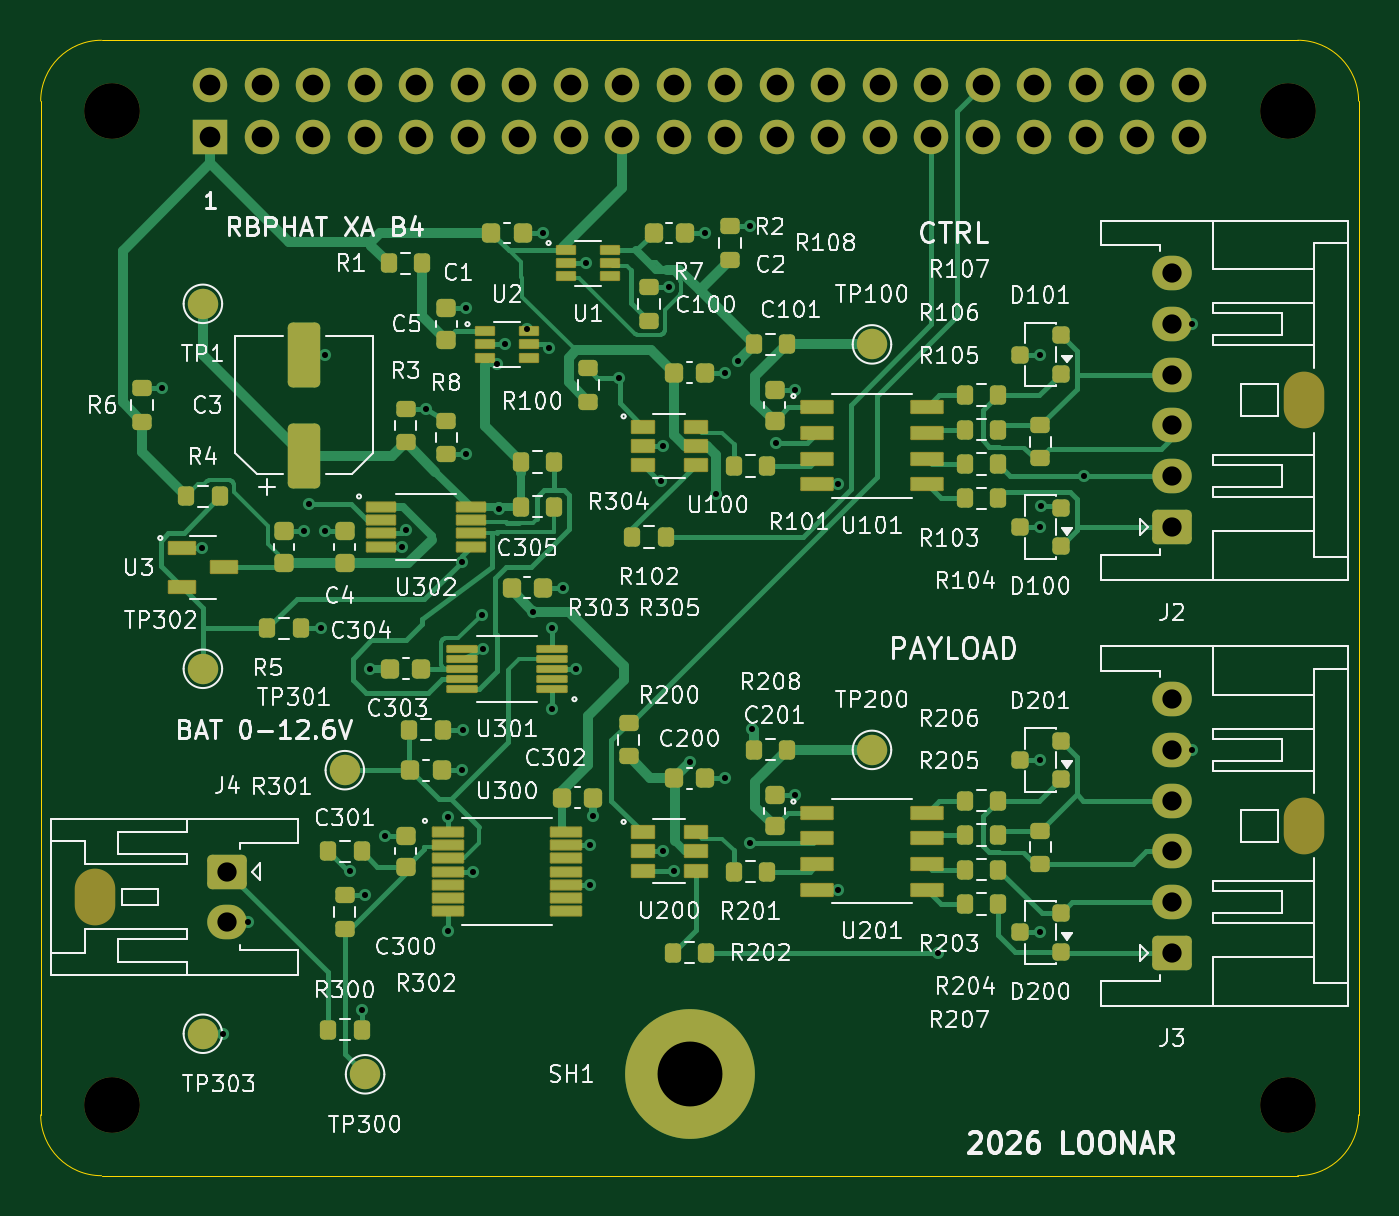
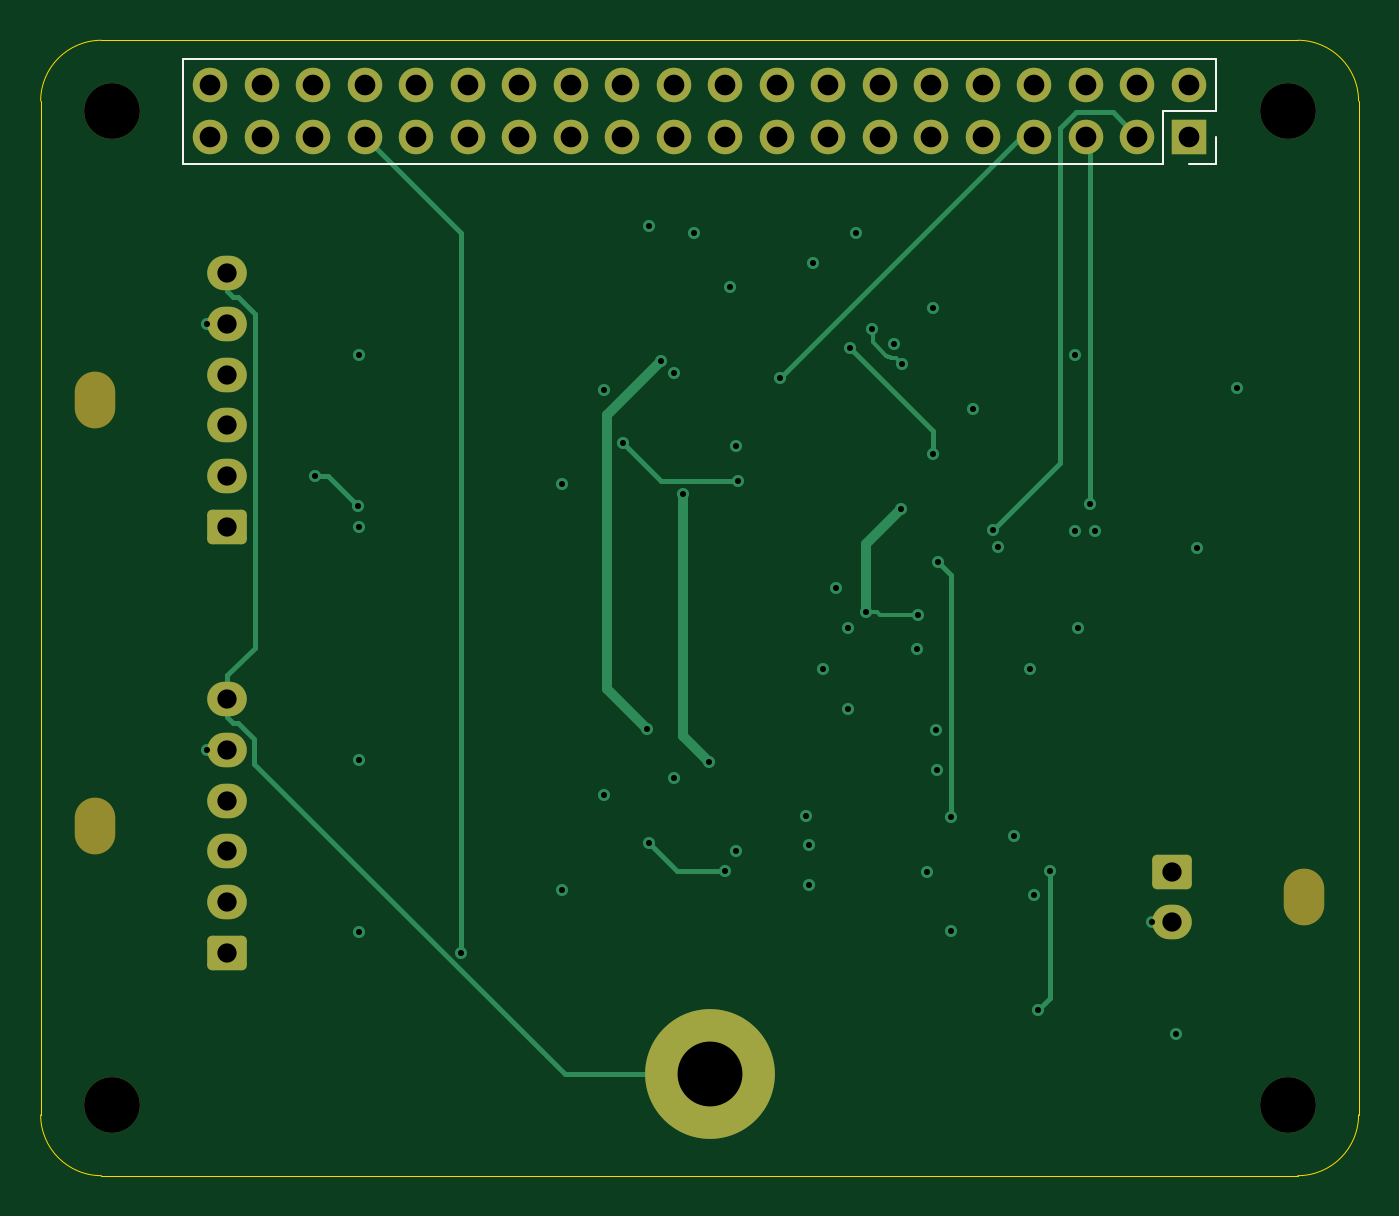
Circuit board: 13 layer files. Board 65.0 x 56.0 mm.
- bottom_copper: rbphat-B_Cu.gbr (11036 bytes)
- bottom_mask: rbphat-B_Mask.gbr (3193 bytes)
- paste: rbphat-B_Paste.gbr (451 bytes)
- bottom_silk: rbphat-B_Silkscreen.gbr (909 bytes)
- outline: rbphat-Edge_Cuts.gbr (999 bytes)
- top_copper: rbphat-F_Cu.gbr (48271 bytes)
- top_mask: rbphat-F_Mask.gbr (11145 bytes)
- paste: rbphat-F_Paste.gbr (8559 bytes)
- top_silk: rbphat-F_Silkscreen.gbr (202903 bytes)
- inner_copper: rbphat-In1_Cu.gbr (96105 bytes)
- inner_copper: rbphat-In2_Cu.gbr (96105 bytes)
- drill: rbphat-NPTH.drl (592 bytes)
- drill: rbphat-PTH.drl (2471 bytes)

=== bottom_copper: rbphat-B_Cu.gbr (11036 bytes, source omitted) ===
=== bottom_mask: rbphat-B_Mask.gbr (3193 bytes, source withheld) ===
=== paste: rbphat-B_Paste.gbr ===
%TF.GenerationSoftware,KiCad,Pcbnew,10.0.2*%
%TF.CreationDate,2026-09-14T13:28:35+09:00*%
%TF.ProjectId,rbphat,72627068-6174-42e6-9b69-6361645f7063,rev?*%
%TF.SameCoordinates,Original*%
%TF.FileFunction,Paste,Bot*%
%TF.FilePolarity,Positive*%
%FSLAX46Y46*%
G04 Gerber Fmt 4.6, Leading zero omitted, Abs format (unit mm)*
G04 Created by KiCad (PCBNEW 10.0.2) date 2026-09-14 13:28:35*
%MOMM*%
%LPD*%
G01*
G04 APERTURE LIST*
G04 APERTURE END LIST*
M02*

=== bottom_silk: rbphat-B_Silkscreen.gbr ===
%TF.GenerationSoftware,KiCad,Pcbnew,10.0.2*%
%TF.CreationDate,2026-09-14T13:28:35+09:00*%
%TF.ProjectId,rbphat,72627068-6174-42e6-9b69-6361645f7063,rev?*%
%TF.SameCoordinates,Original*%
%TF.FileFunction,Legend,Bot*%
%TF.FilePolarity,Positive*%
%FSLAX46Y46*%
G04 Gerber Fmt 4.6, Leading zero omitted, Abs format (unit mm)*
G04 Created by KiCad (PCBNEW 10.0.2) date 2026-09-14 13:28:35*
%MOMM*%
%LPD*%
G01*
G04 APERTURE LIST*
%ADD10C,0.120000*%
G04 APERTURE END LIST*
%TO.C,J1*%
D10*
X107040000Y-100900000D02*
X107040000Y-103500000D01*
X107040000Y-100900000D02*
X157960000Y-100900000D01*
X107040000Y-103500000D02*
X109640000Y-103500000D01*
X107040000Y-104770000D02*
X107040000Y-106100000D01*
X107040000Y-106100000D02*
X108370000Y-106100000D01*
X109640000Y-103500000D02*
X109640000Y-106100000D01*
X109640000Y-106100000D02*
X157960000Y-106100000D01*
X157960000Y-100900000D02*
X157960000Y-106100000D01*
%TD*%
M02*

=== outline: rbphat-Edge_Cuts.gbr ===
%TF.GenerationSoftware,KiCad,Pcbnew,10.0.2*%
%TF.CreationDate,2026-09-14T13:28:35+09:00*%
%TF.ProjectId,rbphat,72627068-6174-42e6-9b69-6361645f7063,rev?*%
%TF.SameCoordinates,Original*%
%TF.FileFunction,Profile,NP*%
%FSLAX46Y46*%
G04 Gerber Fmt 4.6, Leading zero omitted, Abs format (unit mm)*
G04 Created by KiCad (PCBNEW 10.0.2) date 2026-09-14 13:28:35*
%MOMM*%
%LPD*%
G01*
G04 APERTURE LIST*
%TA.AperFunction,Profile*%
%ADD10C,0.050000*%
%TD*%
G04 APERTURE END LIST*
D10*
X100000000Y-103000000D02*
G75*
G02*
X103000000Y-100000000I3000000J0D01*
G01*
X100000000Y-153000000D02*
X100000000Y-103000000D01*
X103000000Y-100000000D02*
X162000000Y-100000000D01*
X103000000Y-156000000D02*
G75*
G02*
X100000000Y-153000000I0J3000000D01*
G01*
X162000000Y-100000000D02*
G75*
G02*
X165000000Y-103000000I0J-3000000D01*
G01*
X162000000Y-156000000D02*
X103000000Y-156000000D01*
X165000000Y-103000000D02*
X165000000Y-153000000D01*
X165000000Y-153000000D02*
G75*
G02*
X162000000Y-156000000I-3000000J0D01*
G01*
M02*

=== top_copper: rbphat-F_Cu.gbr (48271 bytes, source omitted) ===
=== top_mask: rbphat-F_Mask.gbr (11145 bytes, source omitted) ===
=== paste: rbphat-F_Paste.gbr (8559 bytes, source omitted) ===
=== top_silk: rbphat-F_Silkscreen.gbr (202903 bytes, source omitted) ===
=== inner_copper: rbphat-In1_Cu.gbr (96105 bytes, source omitted) ===
=== inner_copper: rbphat-In2_Cu.gbr (96105 bytes, source omitted) ===
=== drill: rbphat-NPTH.drl ===
M48
; DRILL file KiCad 10.0.2 date 2026-09-14T13:28:40
; FORMAT={-:-/ absolute / metric / decimal}
; #@! TF.CreationDate,2026-09-14T13:28:40+09:00
; #@! TF.GenerationSoftware,Kicad,Pcbnew,10.0.2
; #@! TF.FileFunction,NonPlated,1,4,NPTH
FMAT,2
METRIC
; #@! TA.AperFunction,NonPlated,NPTH,ComponentDrill
T1C2.000
; #@! TA.AperFunction,NonPlated,NPTH,ComponentDrill
T2C2.750
%
G90
G05
T2
X103.5Y-103.5
X103.5Y-152.5
X161.5Y-103.5
X161.5Y-152.5
T1
G00X102.7Y-141.85
M15
G01X102.7Y-142.65
M16
G05
G00X162.3Y-118.15
M15
G01X162.3Y-117.35
M16
G05
G00X162.3Y-139.15
M15
G01X162.3Y-138.35
M16
G05
M30

=== drill: rbphat-PTH.drl ===
M48
; DRILL file KiCad 10.0.2 date 2026-09-14T13:28:40
; FORMAT={-:-/ absolute / metric / decimal}
; #@! TF.CreationDate,2026-09-14T13:28:40+09:00
; #@! TF.GenerationSoftware,Kicad,Pcbnew,10.0.2
; #@! TF.FileFunction,Plated,1,4,PTH
FMAT,2
METRIC
; #@! TA.AperFunction,Plated,PTH,ViaDrill
T1C0.300
; #@! TA.AperFunction,Plated,PTH,ComponentDrill
T2C0.950
; #@! TA.AperFunction,Plated,PTH,ComponentDrill
T3C1.020
; #@! TA.AperFunction,Plated,PTH,ComponentDrill
T4C3.200
%
G90
G05
T1
X106.0Y-117.175
X107.95Y-125.05
X109.0Y-149.0
X110.2Y-143.5
X113.0Y-124.225
X113.237Y-122.882
X113.825Y-129.0
X114.0Y-115.5
X114.0Y-124.225
X115.234Y-140.996
X115.825Y-147.815
X116.0Y-142.175
X116.225Y-131.0
X117.0Y-139.225
X117.8Y-124.975
X118.006Y-124.155
X119.0Y-118.175
X120.1Y-138.323
X120.1Y-143.95
X120.755Y-125.722
X120.775Y-136.0
X120.825Y-134.0
X120.995Y-120.425
X121.0Y-113.225
X121.3Y-141.0
X121.75Y-128.35
X121.8Y-130.0
X122.5Y-115.95
X122.587Y-123.116
X122.9Y-115.0
X124.0Y-114.25
X124.293Y-128.176
X124.775Y-109.5
X125.076Y-115.2
X125.2Y-129.0
X125.2Y-133.0
X125.775Y-127.0
X126.4Y-131.0
X126.9Y-111.0
X127.1Y-139.7
X127.1Y-141.65
X127.25Y-138.25
X128.536Y-116.636
X130.585Y-121.735
X130.7Y-120.0
X130.7Y-140.0
X131.0Y-112.175
X131.236Y-140.95
X132.037Y-135.588
X132.775Y-109.5
X133.312Y-122.399
X133.775Y-116.4
X133.775Y-136.4
X134.403Y-115.81
X134.989Y-139.568
X135.0Y-109.175
X135.099Y-133.966
X136.284Y-119.868
X137.2Y-117.225
X137.2Y-137.225
X139.3Y-121.905
X139.3Y-141.905
X144.262Y-145.0
X149.3Y-115.5
X149.3Y-124.0
X149.3Y-135.5
X149.3Y-144.0
X149.36Y-122.987
X151.458Y-121.5
X156.8Y-114.0
X156.8Y-135.0
T2
X109.2Y-141.0
X109.2Y-143.5
X155.8Y-111.5
X155.8Y-114.0
X155.8Y-116.5
X155.8Y-119.0
X155.8Y-121.5
X155.8Y-124.0
X155.8Y-132.5
X155.8Y-135.0
X155.8Y-137.5
X155.8Y-140.0
X155.8Y-142.5
X155.8Y-145.0
T3
X108.37Y-102.23
X108.37Y-104.77
X110.91Y-102.23
X110.91Y-104.77
X113.45Y-102.23
X113.45Y-104.77
X115.99Y-102.23
X115.99Y-104.77
X118.53Y-102.23
X118.53Y-104.77
X121.07Y-102.23
X121.07Y-104.77
X123.61Y-102.23
X123.61Y-104.77
X126.15Y-102.23
X126.15Y-104.77
X128.69Y-102.23
X128.69Y-104.77
X131.23Y-102.23
X131.23Y-104.77
X133.77Y-102.23
X133.77Y-104.77
X136.31Y-102.23
X136.31Y-104.77
X138.85Y-102.23
X138.85Y-104.77
X141.39Y-102.23
X141.39Y-104.77
X143.93Y-102.23
X143.93Y-104.77
X146.47Y-102.23
X146.47Y-104.77
X149.01Y-102.23
X149.01Y-104.77
X151.55Y-102.23
X151.55Y-104.77
X154.09Y-102.23
X154.09Y-104.77
X156.63Y-102.23
X156.63Y-104.77
T4
X132.0Y-151.0
M30
